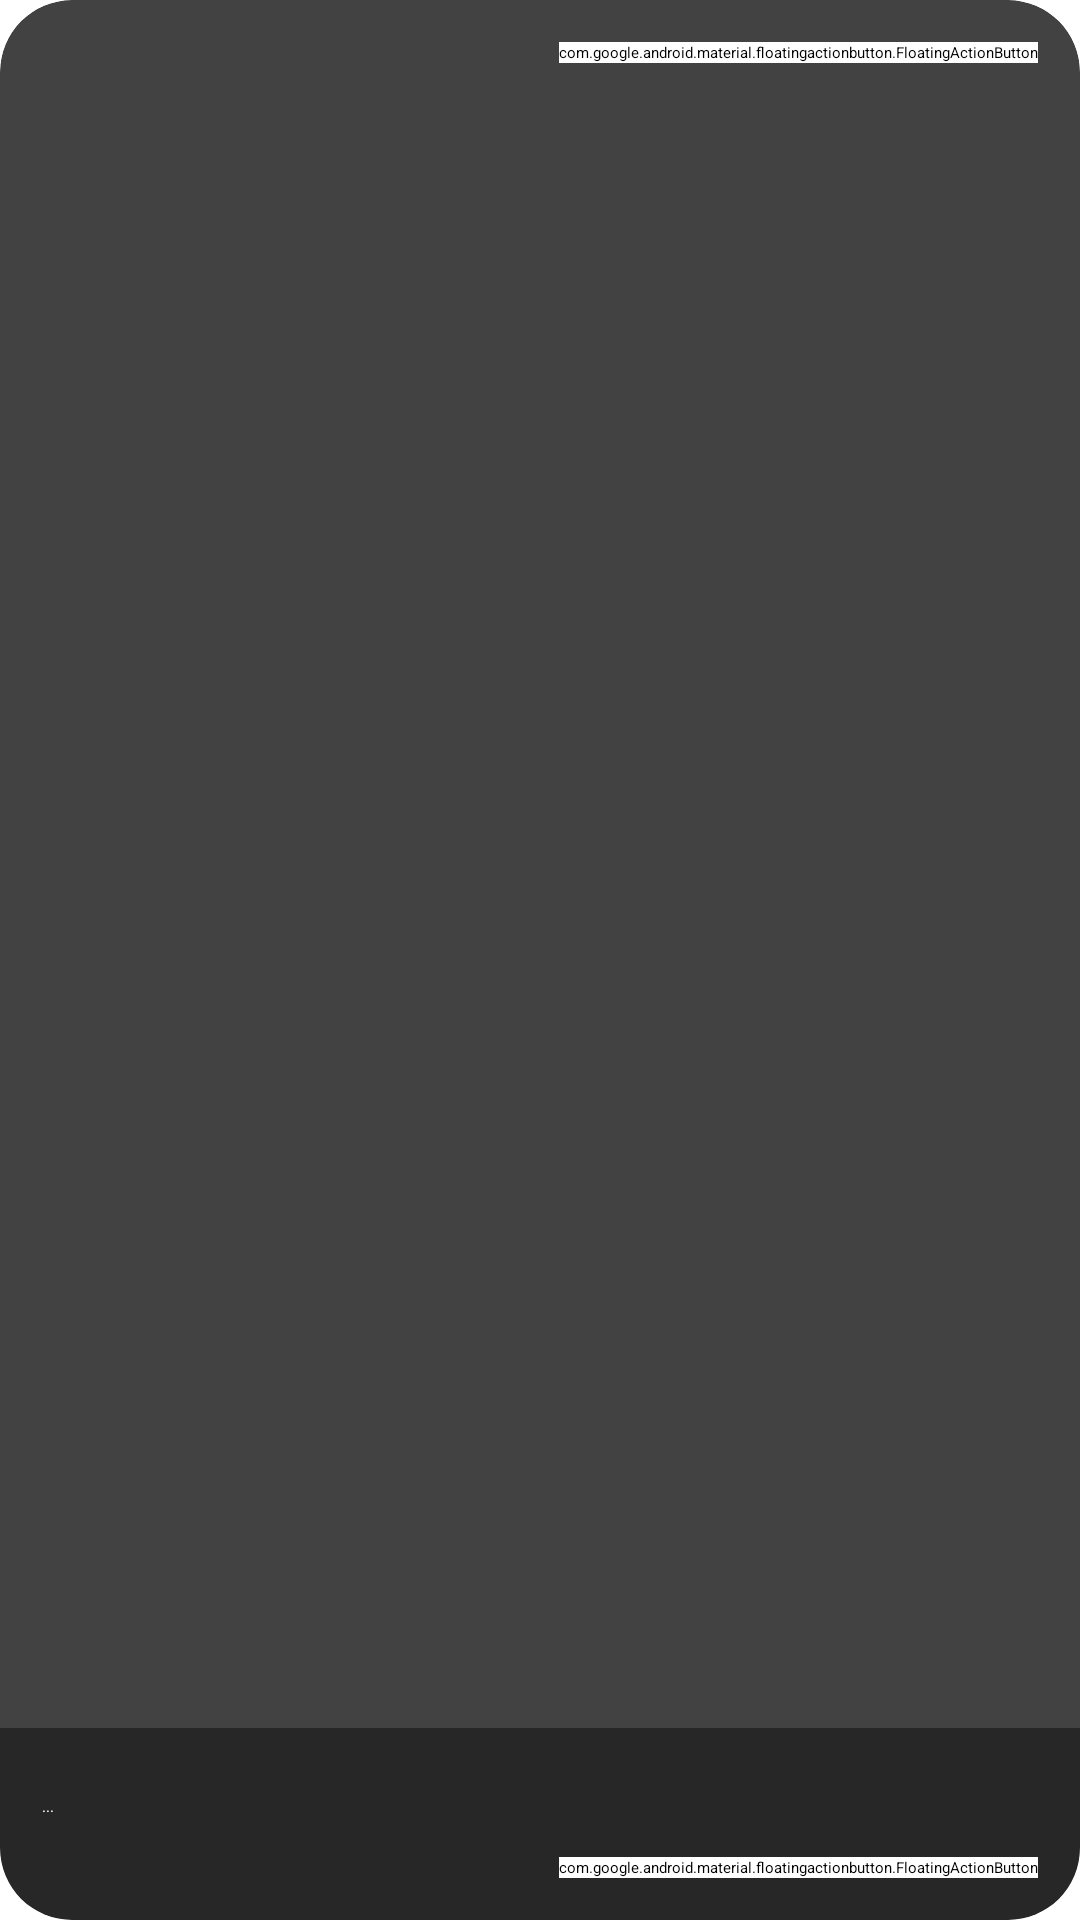

The Android layout XML behind this screen, and the referenced resources:
<!-- AndroidManifest.xml: application theme Theme.MyApplication -->
<!-- res/layout/favourite_list_item.xml -->
<?xml version="1.0" encoding="utf-8"?>
<androidx.cardview.widget.CardView xmlns:android="http://schemas.android.com/apk/res/android"
    xmlns:app="http://schemas.android.com/apk/res-auto"
    xmlns:tools="http://schemas.android.com/tools"
    android:id="@+id/favourite_item"
    android:layout_width="match_parent"
    android:layout_height="240dp"
    android:layout_margin="8dp"
    android:clickable="true"
    app:cardCornerRadius="24sp">

    <androidx.constraintlayout.widget.ConstraintLayout
        android:layout_width="match_parent"
        android:layout_height="match_parent">

        <ImageView
            android:id="@+id/image"
            android:layout_width="match_parent"
            android:layout_height="match_parent"
            android:scaleType="centerCrop"
            tools:src="@tools:sample/backgrounds/scenic" />

        <View
            android:id="@+id/shadow_container"
            android:layout_width="match_parent"
            android:layout_height="64dp"
            android:alpha="0.4"
            android:background="@color/black"
            app:layout_constraintBottom_toBottomOf="@id/image"
            app:layout_constraintStart_toStartOf="@id/image" />

        <TextView
            android:id="@+id/title"
            android:layout_width="wrap_content"
            android:layout_height="wrap_content"
            android:layout_marginStart="14sp"
            android:maxLength="28"
            android:textColor="@color/white"
            android:textSize="14sp"
            app:layout_constraintBottom_toBottomOf="@id/shadow_container"
            app:layout_constraintStart_toStartOf="@id/shadow_container"
            app:layout_constraintTop_toTopOf="@id/shadow_container"
            tools:text="@tools:sample/full_names" />

        <TextView
            android:layout_width="wrap_content"
            android:layout_height="wrap_content"
            android:text="..."
            android:textColor="@color/white"
            app:layout_constraintStart_toEndOf="@id/title"
            app:layout_constraintTop_toTopOf="@id/title"

            />
        <com.google.android.material.floatingactionbutton.FloatingActionButton
            android:id="@+id/share"
            android:layout_width="wrap_content"
            android:layout_height="wrap_content"
            android:layout_margin="14sp"
            android:backgroundTint="@color/white"
            android:src="@drawable/baseline_share_24"
            app:layout_constraintEnd_toEndOf="@id/image"
            app:layout_constraintBottom_toBottomOf="@id/image"

            />

        <com.google.android.material.floatingactionbutton.FloatingActionButton
            android:id="@+id/favourite"
            android:layout_width="wrap_content"
            android:layout_height="wrap_content"
            android:layout_margin="14sp"
            android:backgroundTint="@color/white"
            android:src="@drawable/full_star"
            android:tint="@color/yellow"
            app:layout_constraintEnd_toEndOf="@id/image"
            app:layout_constraintTop_toTopOf="@id/image"
            />


    </androidx.constraintlayout.widget.ConstraintLayout>


</androidx.cardview.widget.CardView>
<!-- resources referenced by this layout -->
<resources>
  <!-- drawable baseline_share_24 (drawable) -->
  <vector android:height="24dp" android:tint="#145597"
      android:viewportHeight="24" android:viewportWidth="24"
      android:width="24dp" xmlns:android="http://schemas.android.com/apk/res/android">
      <path android:fillColor="@android:color/white" android:pathData="M18,16.08c-0.76,0 -1.44,0.3 -1.96,0.77L8.91,12.7c0.05,-0.23 0.09,-0.46 0.09,-0.7s-0.04,-0.47 -0.09,-0.7l7.05,-4.11c0.54,0.5 1.25,0.81 2.04,0.81 1.66,0 3,-1.34 3,-3s-1.34,-3 -3,-3 -3,1.34 -3,3c0,0.24 0.04,0.47 0.09,0.7L8.04,9.81C7.5,9.31 6.79,9 6,9c-1.66,0 -3,1.34 -3,3s1.34,3 3,3c0.79,0 1.5,-0.31 2.04,-0.81l7.12,4.16c-0.05,0.21 -0.08,0.43 -0.08,0.65 0,1.61 1.31,2.92 2.92,2.92 1.61,0 2.92,-1.31 2.92,-2.92s-1.31,-2.92 -2.92,-2.92z"/>
  </vector>
  <!-- drawable full_star (drawable) -->
  <vector xmlns:android="http://schemas.android.com/apk/res/android"
      android:width="24dp"
      android:height="24dp"
      android:tint="#F8BA06"
      android:viewportWidth="24"
      android:viewportHeight="24">
      <path
          android:fillColor="@android:color/white"
          android:pathData="M12,17.27L18.18,21l-1.64,-7.03L22,9.24l-7.19,-0.61L12,2 9.19,8.63 2,9.24l5.46,4.73L5.82,21z" />
  </vector>
  <!-- not gathered from this repository: default colours our renderer supplied (Android Studio template values) -->
  <color name="black">#FF000000</color>
  <color name="white">#FFFFFFFF</color>
</resources>
